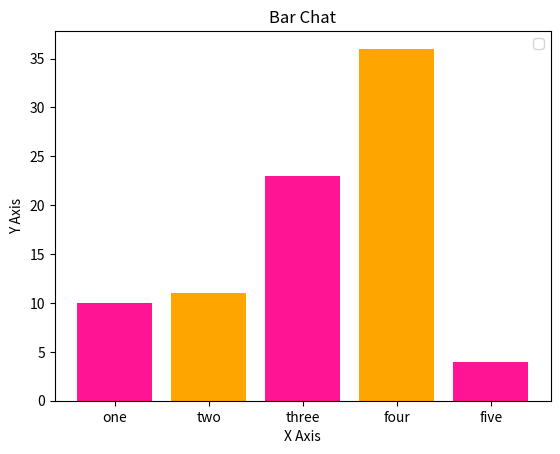

Recreate this plot in Python.
import matplotlib.pyplot as plt

left= [1, 2, 3, 4, 5]
height= [10, 11, 23, 36, 4]


tick_label = ["one", "two", "three", "four", "five"]
plt.bar(left, height, tick_label = tick_label,
        width = 0.8, color = ["deeppink", "orange"])


plt.xlabel("X Axis")
plt.ylabel("Y Axis")
plt.title("Bar Chat")
plt.legend()
plt.show()